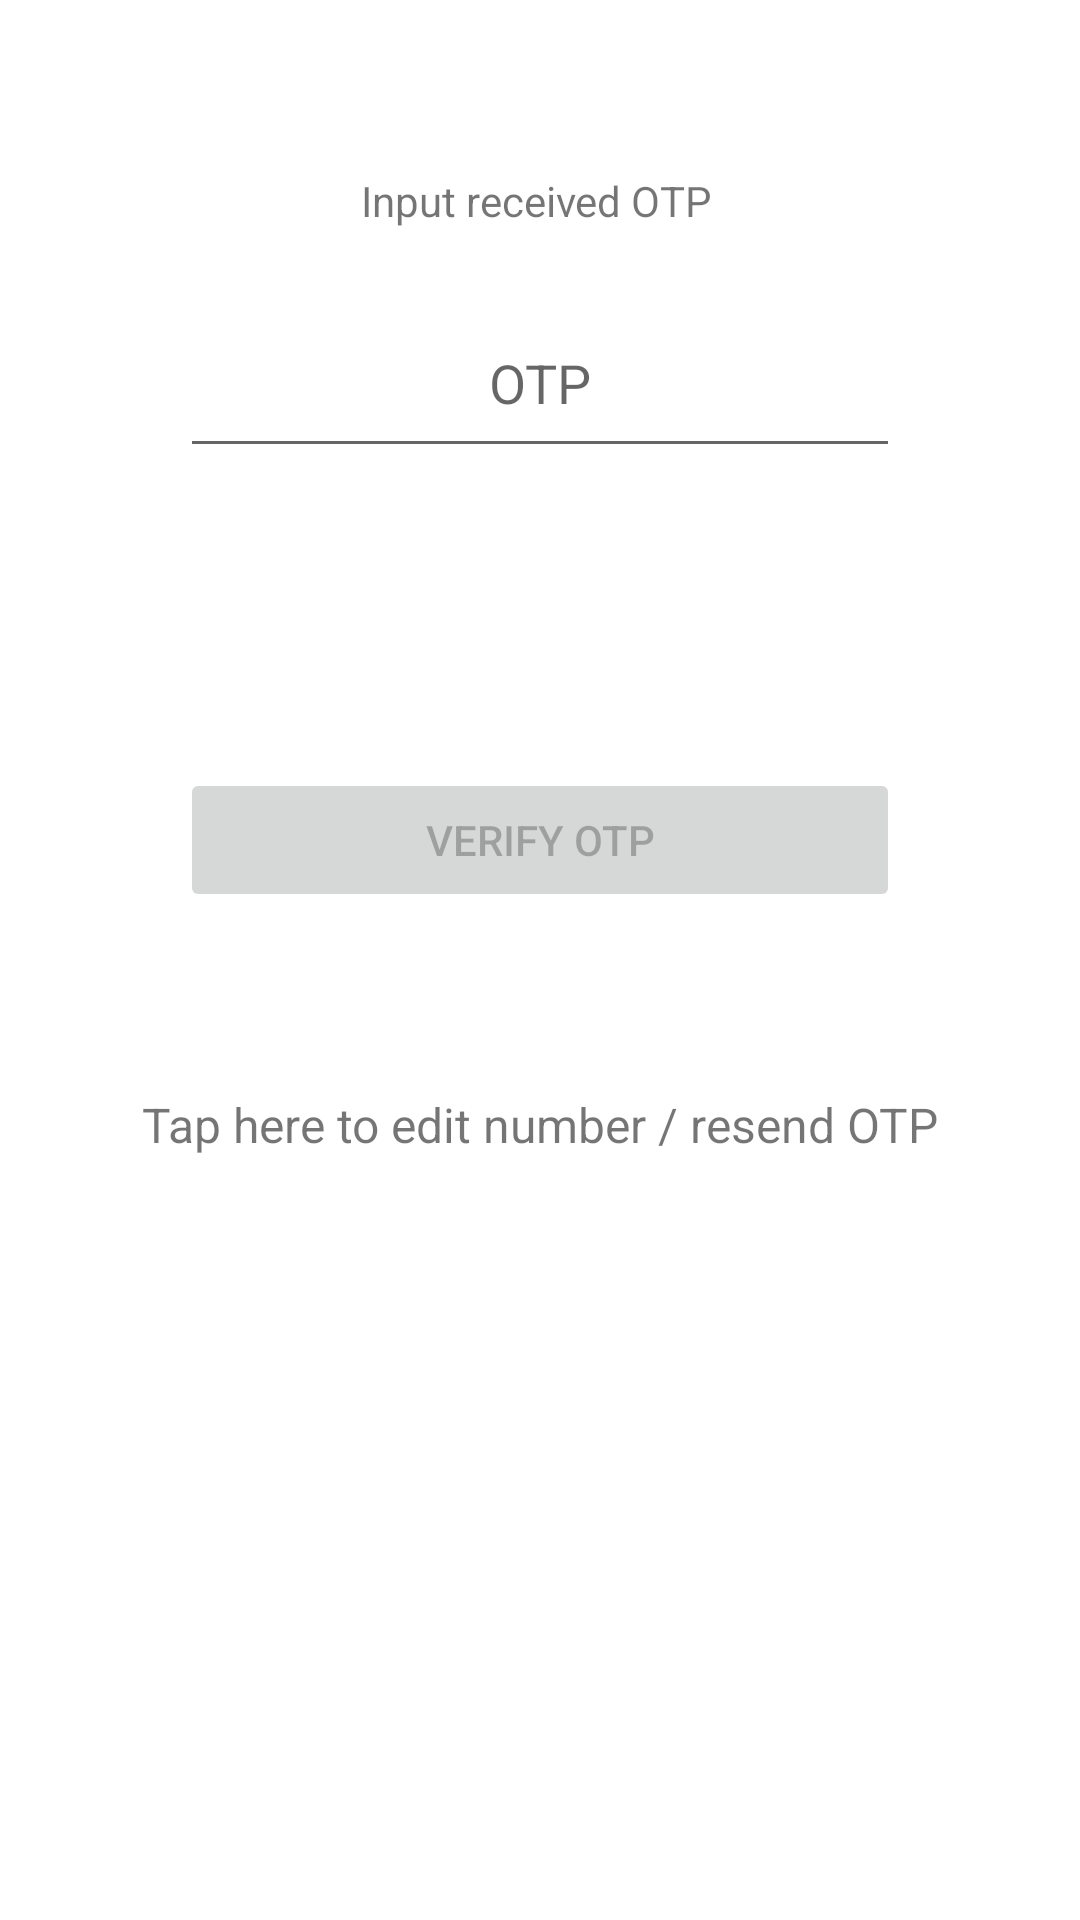

Android layout source for this screen:
<!-- AndroidManifest.xml: application theme Theme.OOHCampaignTracker -->
<!-- res/layout/activity_verification_part2.xml -->
<?xml version="1.0" encoding="utf-8"?>
<androidx.constraintlayout.widget.ConstraintLayout xmlns:android="http://schemas.android.com/apk/res/android"
    xmlns:app="http://schemas.android.com/apk/res-auto"
    xmlns:tools="http://schemas.android.com/tools"
    android:id="@+id/container"
    android:layout_width="match_parent"
    android:layout_height="match_parent"
    android:paddingLeft="@dimen/activity_horizontal_margin"
    android:paddingTop="@dimen/activity_vertical_margin"
    android:paddingRight="@dimen/activity_horizontal_margin"
    android:paddingBottom="@dimen/activity_vertical_margin"
    tools:context=".ui.login.VerificationActivityPart2">

    <TextView
        android:id="@+id/textView5"
        android:layout_width="wrap_content"
        android:layout_height="wrap_content"
        android:layout_marginBottom="20dp"
        android:text="@string/prompt_OTP"
        app:drawableBottomCompat="@color/black"
        app:layout_constraintBottom_toTopOf="@+id/TOPEditText"
        app:layout_constraintEnd_toEndOf="@+id/TOPEditText"
        app:layout_constraintHorizontal_bias="0.491"
        app:layout_constraintStart_toStartOf="@+id/TOPEditText" />

    <EditText
        android:id="@+id/TOPEditText"
        android:layout_width="240dp"
        android:layout_height="wrap_content"
        android:layout_marginTop="80dp"
        android:gravity="center"
        android:hint="OTP"
        android:inputType="number"
        android:maxLength="4"
        android:minHeight="60dp"
        android:selectAllOnFocus="true"
        app:layout_constraintEnd_toEndOf="parent"
        app:layout_constraintStart_toStartOf="parent"
        app:layout_constraintTop_toTopOf="parent" />

    <TextView
        android:textSize="16sp"
        android:id="@+id/resendOTPText"
        android:layout_width="wrap_content"
        android:layout_height="wrap_content"
        android:layout_marginTop="60dp"
        android:text="Tap here to edit number / resend OTP"
        app:layout_constraintEnd_toEndOf="parent"
        app:layout_constraintStart_toStartOf="parent"
        app:layout_constraintTop_toBottomOf="@+id/OTPVerify" />

    <Button
        android:id="@+id/OTPVerify"
        android:layout_width="240dp"
        android:layout_height="wrap_content"
        android:layout_gravity="start"
        android:layout_marginTop="100dp"
        android:enabled="false"
        android:text="@string/action_verify_TOP"
        app:layout_constraintEnd_toEndOf="parent"
        app:layout_constraintStart_toStartOf="parent"
        app:layout_constraintTop_toBottomOf="@+id/TOPEditText" />

    <ProgressBar
        android:id="@+id/loadingOTPView"
        android:layout_width="wrap_content"
        android:layout_height="wrap_content"
        android:layout_gravity="center"
        android:visibility="gone"
        app:layout_constraintBottom_toBottomOf="parent"
        app:layout_constraintEnd_toEndOf="parent"
        app:layout_constraintStart_toStartOf="parent"
        app:layout_constraintTop_toTopOf="parent" />


    <ProgressBar
        android:id="@+id/progressBar2"
        style="?android:attr/progressBarStyle"
        android:layout_width="wrap_content"
        android:layout_height="wrap_content"
        android:layout_gravity="center"
        android:visibility="invisible"
        app:layout_constraintBottom_toBottomOf="parent"
        app:layout_constraintEnd_toEndOf="parent"
        app:layout_constraintStart_toStartOf="parent"
        app:layout_constraintTop_toTopOf="parent" />

    

</androidx.constraintlayout.widget.ConstraintLayout>
<!-- resources referenced by this layout -->
<resources>
  <color name="black">#FF000000</color>
  <dimen name="activity_horizontal_margin">16dp</dimen>
  <dimen name="activity_vertical_margin">16dp</dimen>
  <string name="action_verify_TOP">Verify OTP</string>
  <string name="app_name">OOH Tracker</string>
  <string name="prompt_OTP">Input received OTP</string>
  <style name="Theme.OOHCampaignTracker" parent="Theme.MaterialComponents.DayNight.DarkActionBar">
          
          <item name="colorPrimary">@color/teal_x00</item>
          <item name="colorPrimaryVariant">@color/teal_700</item>
          <item name="colorOnPrimary">@color/white</item>
          
          <item name="colorSecondary">@color/teal_200</item>
          <item name="colorSecondaryVariant">@color/teal_700</item>
          <item name="colorOnSecondary">@color/black</item>
          
          <item name="android:statusBarColor" tools:targetApi="l">?attr/colorPrimaryVariant</item>
          
          <item name="preferenceTheme">@style/MyPreferenceThemeOverlay</item>
      </style>
  <color name="teal_x00">#00897B</color>
  <color name="teal_700">#FF018786</color>
  <color name="white">#FFFFFFFF</color>
  <color name="teal_200">#FF03DAC5</color>
  <style name="MyPreferenceThemeOverlay" parent="PreferenceThemeOverlay">
          <item name="android:layout">@layout/settings_layout_settings_overlay</item>
          </style>
</resources>
